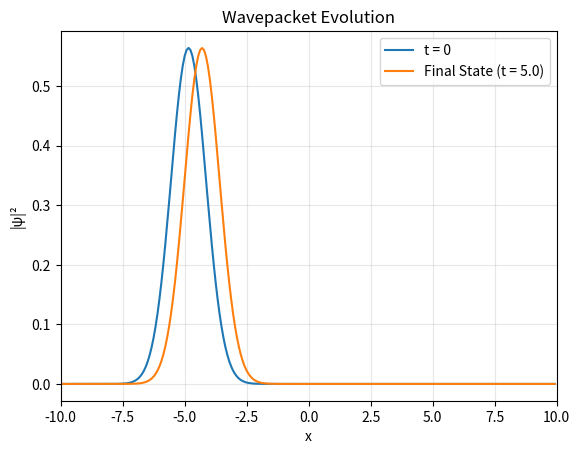

Here is the Python script that generated this plot:
import numpy as np
from scipy import fft
import matplotlib.pyplot as plt

# Position space (1D)
# takes number of points, xmin and xmax and returns x list, fourier transformed frequiences as k, and the spacing 
def assemble_grid (nx, xmin,xmax):
    dx = (xmax - xmin) / nx
    x = np.linspace(xmin, xmax, nx, endpoint=False)
    k = fft.fftfreq(nx,dx) * 2 *np.pi
    dk = 2 * np.pi/(nx*dx)
    return x, k, dx, dk

# Time evolution - takes total number of times and final time, returns full list of t to use and delta t
def set_times (nt,tmax):
    dt = tmax/nt
    t = np.linspace(0,tmax,nt)
    return t, dt

#Define constants (For right now, setting hbar and m, which is mass of e, to 1)
hbar = 1
m = 1

#Initial Wave function
def Gaussian_Wavepacket (x0,x,sigma,k0): #Takes basic initial conditions and returns UNNORMALIZED initial wave function
    psi = np.exp(-(x - x0)**2 / (2 * sigma**2)) * np.exp(1j * k0 * x) # e^-2(x-x0)/2(sig^2) * e^i factor = Gaussian wave packet * phase
    return psi

def normalize (psi,dx): #takes a wavefunction and delta x to properly normalize wf
    return psi / np.sqrt(np.sum(np.abs(psi)**2) * dx) # to normalize psi


# Different potentials
def free_potential(x):
    return np.zeros_like(x) #free particle potential

def barrier_potential(x, height=10,width=1): #square potential well - tunneling / transmission
    return height * (np.abs(x)< width)

def quantum_harmonic_oscillator(x,k=1.0): #everyone's favorite and the classic :D
    return 0.5*k*(x**2)

def gaussian_potential(x,height,sigma=1):
    return height * np.exp(-x**2 / (2*sigma**2))


def evolve(psi, U_half, T_full, nt, dx):
    psi_t = []

    for _ in range(nt):
        psi = U_half * psi # psi multiplied by half poten. energy operator
        psi_k = fft.fft(psi) # transform x to k 
        psi_k = T_full * psi_k # psi (now U_half * psi) multiplied by KE Unitary operator
        psi = fft.ifft(psi_k) # transform back to position space
        psi = U_half * psi # the second half of the potential

        psi = normalize(psi, dx)  # retain normalization of psi
        psi_t.append(np.abs(psi)**2) # inside parantheses is the probability amp. , stores for latter graphing

    return psi_t

###############

# Grid
nx = 256
xmin, xmax = -10, 10
x, k, dx, dk = assemble_grid(nx, xmin, xmax)

# Time
nt = 100
tmax = 5.0
t, dt = set_times(nt, tmax)

# Initial wavefunction
x0 = -5.0
sigma = 1.0
k0 = 3.0

psi = Gaussian_Wavepacket(x0, x, sigma, k0)
psi = normalize(psi, dx)

#Choose V
#V = barrier_potential(x, height=5, width=0.5)
#V = free_potential(x)
V = quantum_harmonic_oscillator(x)

U_half = np.exp(-1j * V * dt / (2 * hbar)) # potential energy evolution operator
T = (hbar * k)**2 / (2 * m) # kinetic operator (hk)^2/2m 
T_full = np.exp(-1j * T * dt / hbar) # unitary time evolution operator e^-i * KE * time ev/ hbar

# Run simulation
psi_t = evolve(psi, U_half, T_full, nt, dx)
print("Normalization is ", (np.sum(np.abs(psi)**2) * dx))
plt.plot(x, psi_t[0], label="t = 0")
#plt.plot(x,V,label='Potential')
plt.plot(x, psi_t[-1], label=f"Final State (t = {tmax})")

plt.xlabel("x")
plt.ylabel("|ψ|²")
plt.title("Wavepacket Evolution")
plt.xlim(-10,10)
plt.grid(alpha=0.3)
plt.legend()
plt.show()
